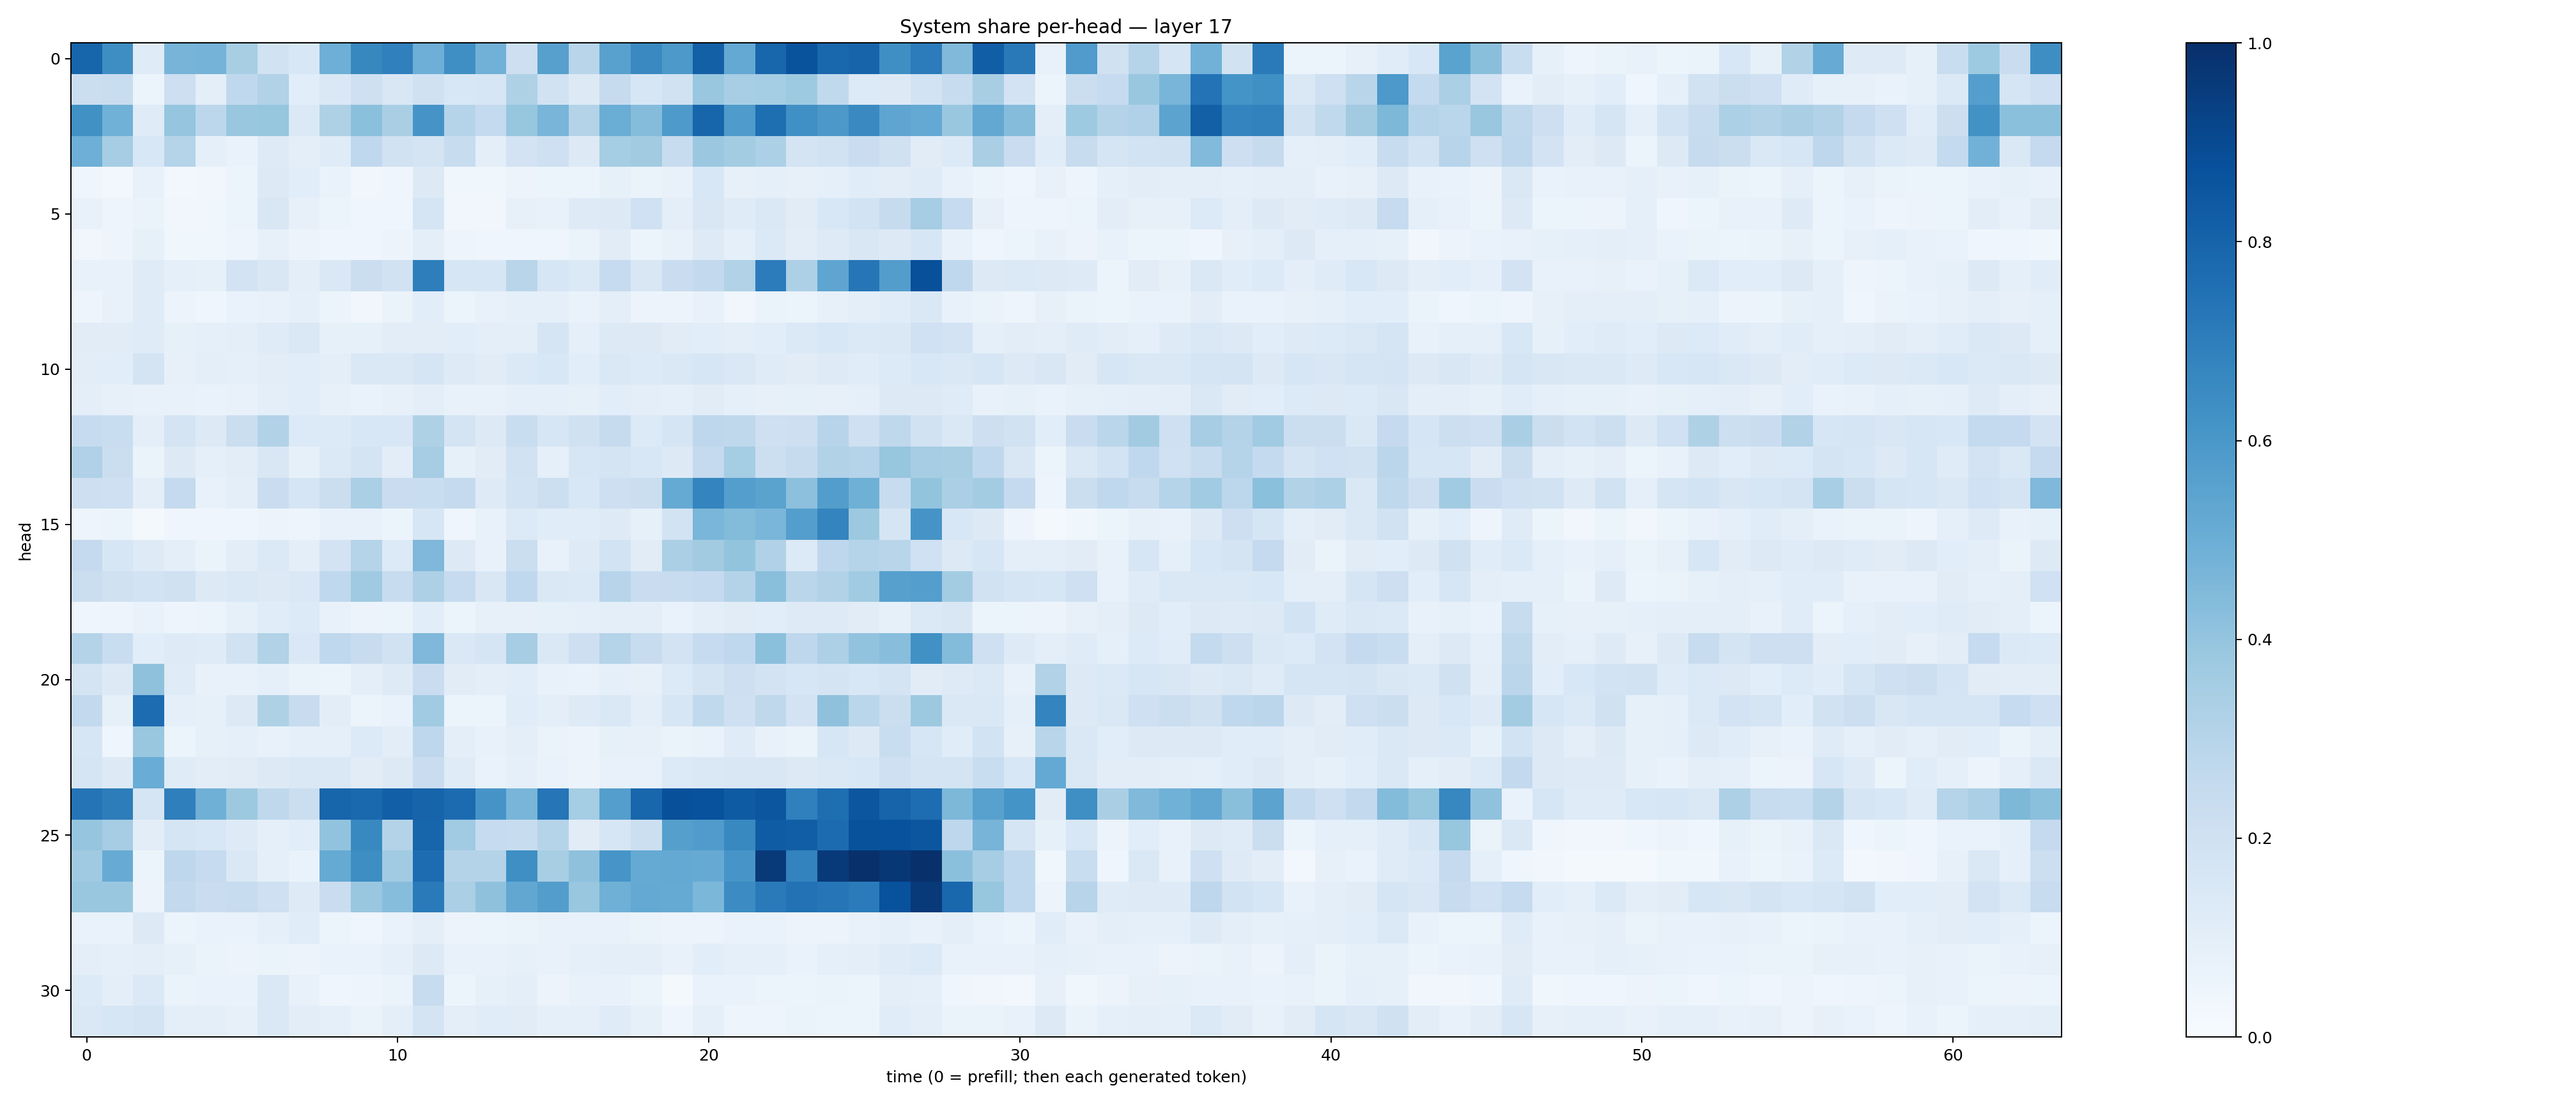

The data file committed next to this chart (first rows):
0.79478496, 0.63890576, 0.11836315, 0.4720772, 0.4755239, 0.3413083, 0.18986098, 0.15474017, 0.4938646, 0.6630441, 0.6884752, 0.49544922, 0.63372123, 0.48339465, 0.21097758, 0.55873936, 0.29018137, 0.5584304, 0.6559589, 0.59055793, 0.8148367, 0.5199749, 0.79263735, 0.86595047
0.2265, 0.2311, 0.05457, 0.2134, 0.09471, 0.2685, 0.3127, 0.1076, 0.1463, 0.2094, 0.1511, 0.198, 0.1543, 0.1593, 0.3215, 0.189, 0.1304, 0.2454, 0.1633, 0.1941, 0.389, 0.3462, 0.3531, 0.3734
0.6252, 0.4859, 0.1174, 0.3946, 0.2777, 0.3865, 0.391, 0.1367, 0.3214, 0.4189, 0.3389, 0.6117, 0.2979, 0.255, 0.3932, 0.4662, 0.3065, 0.5035, 0.4348, 0.5885, 0.7932, 0.5841, 0.7591, 0.631
0.4922, 0.3492, 0.1542, 0.3012, 0.08631, 0.06719, 0.1231, 0.09456, 0.1204, 0.2694, 0.1937, 0.1752, 0.2392, 0.09388, 0.1824, 0.2092, 0.1304, 0.3536, 0.3629, 0.2363, 0.3802, 0.3586, 0.3316, 0.1779
0.04094, 0.03073, 0.07793, 0.02401, 0.03268, 0.05383, 0.1287, 0.1059, 0.0667, 0.03273, 0.04154, 0.1252, 0.039, 0.03775, 0.05793, 0.05231, 0.05322, 0.08528, 0.06481, 0.07792, 0.1532, 0.08062, 0.08704, 0.07813
0.07473, 0.04844, 0.06567, 0.03376, 0.03611, 0.05948, 0.1515, 0.08056, 0.05373, 0.04407, 0.04653, 0.1701, 0.03328, 0.03356, 0.07896, 0.0773, 0.1219, 0.1317, 0.2017, 0.09664, 0.1487, 0.1207, 0.144, 0.1113
0.03435, 0.04981, 0.08527, 0.03812, 0.03761, 0.0499, 0.07965, 0.05734, 0.04663, 0.04344, 0.05653, 0.1009, 0.0483, 0.03994, 0.0444, 0.0453, 0.06254, 0.1101, 0.05154, 0.0718, 0.1223, 0.09083, 0.1375, 0.1033
0.07355, 0.07753, 0.1195, 0.0923, 0.08343, 0.1821, 0.1514, 0.09427, 0.1436, 0.2252, 0.1902, 0.6974, 0.1584, 0.1633, 0.2909, 0.1607, 0.1387, 0.2499, 0.1495, 0.2272, 0.2608, 0.3133, 0.7067, 0.3247
0.04816, 0.07715, 0.1177, 0.0557, 0.04638, 0.06691, 0.07629, 0.09004, 0.05284, 0.03407, 0.06342, 0.1084, 0.06156, 0.07185, 0.0925, 0.09252, 0.06711, 0.09701, 0.05783, 0.05567, 0.07323, 0.0347, 0.06532, 0.05867
0.1133, 0.1108, 0.1174, 0.08446, 0.09217, 0.09499, 0.1199, 0.1473, 0.08559, 0.08247, 0.1041, 0.1027, 0.108, 0.09547, 0.1011, 0.1674, 0.08823, 0.1296, 0.1258, 0.1121, 0.1079, 0.1, 0.1091, 0.1387
0.1033, 0.1078, 0.1753, 0.08196, 0.09613, 0.08959, 0.1017, 0.106, 0.09886, 0.1419, 0.1443, 0.1686, 0.124, 0.1103, 0.138, 0.1528, 0.1091, 0.1478, 0.136, 0.1482, 0.1596, 0.1482, 0.1204, 0.1102
0.09751, 0.08046, 0.0712, 0.0718, 0.06732, 0.07362, 0.1004, 0.1073, 0.07942, 0.06876, 0.07983, 0.09504, 0.07575, 0.07214, 0.08845, 0.08729, 0.08356, 0.1093, 0.09619, 0.08807, 0.1113, 0.08869, 0.08124, 0.08332
0.2477, 0.234, 0.09524, 0.1762, 0.13, 0.2197, 0.3091, 0.1349, 0.1344, 0.1529, 0.1544, 0.3241, 0.1783, 0.1284, 0.2334, 0.1568, 0.1976, 0.2437, 0.1347, 0.1657, 0.2737, 0.2713, 0.2081, 0.2125
0.3174, 0.2199, 0.06606, 0.1283, 0.0874, 0.1031, 0.1491, 0.08582, 0.1374, 0.178, 0.1047, 0.3486, 0.08372, 0.1117, 0.1924, 0.08613, 0.1584, 0.173, 0.1545, 0.1269, 0.2523, 0.3521, 0.2187, 0.2444
0.2137, 0.2074, 0.09386, 0.251, 0.0713, 0.09438, 0.2297, 0.1643, 0.222, 0.3329, 0.2277, 0.2315, 0.2538, 0.1239, 0.1849, 0.2185, 0.1525, 0.212, 0.2191, 0.5169, 0.6725, 0.567, 0.5498, 0.4149
0.04948, 0.05197, 0.02002, 0.04183, 0.04074, 0.03961, 0.0565, 0.0503, 0.07393, 0.07143, 0.05296, 0.1618, 0.04394, 0.07042, 0.1357, 0.1167, 0.1146, 0.1246, 0.08497, 0.1846, 0.462, 0.4378, 0.4624, 0.5702
0.252, 0.1602, 0.1219, 0.09436, 0.06419, 0.1031, 0.1381, 0.0996, 0.1825, 0.3012, 0.1356, 0.4512, 0.1253, 0.07527, 0.2247, 0.07313, 0.1249, 0.1866, 0.1107, 0.3357, 0.3616, 0.3986, 0.3191, 0.135
0.2193, 0.1973, 0.185, 0.1977, 0.1272, 0.1465, 0.1309, 0.1428, 0.2665, 0.3677, 0.2378, 0.3244, 0.2473, 0.1522, 0.2664, 0.1427, 0.1402, 0.2947, 0.227, 0.2409, 0.2512, 0.3072, 0.4236, 0.2868
0.04655, 0.04839, 0.06688, 0.04826, 0.06088, 0.08235, 0.1148, 0.1363, 0.07143, 0.05654, 0.06215, 0.108, 0.06224, 0.0789, 0.08042, 0.08538, 0.08703, 0.09936, 0.09557, 0.06874, 0.09586, 0.1129, 0.1089, 0.1221
0.3056, 0.2309, 0.1059, 0.122, 0.1207, 0.1888, 0.3133, 0.1421, 0.2668, 0.2356, 0.1923, 0.4495, 0.1416, 0.166, 0.3492, 0.1479, 0.2124, 0.3011, 0.2384, 0.1805, 0.25, 0.2658, 0.4189, 0.2764
0.1792, 0.1304, 0.4123, 0.1204, 0.07072, 0.07279, 0.08664, 0.06485, 0.05263, 0.09962, 0.1211, 0.229, 0.1098, 0.09866, 0.1075, 0.07328, 0.06779, 0.09129, 0.07996, 0.1357, 0.1759, 0.2134, 0.1817, 0.1609
0.2585, 0.08515, 0.7679, 0.08631, 0.08508, 0.1269, 0.323, 0.2421, 0.1047, 0.05153, 0.06929, 0.3646, 0.06234, 0.06009, 0.1162, 0.09676, 0.1236, 0.1465, 0.0962, 0.1617, 0.2645, 0.2069, 0.2697, 0.1806
0.1589, 0.04314, 0.387, 0.05925, 0.08375, 0.09276, 0.07656, 0.08765, 0.09199, 0.1331, 0.1023, 0.2772, 0.09486, 0.07794, 0.09972, 0.06355, 0.05823, 0.08454, 0.07942, 0.06283, 0.07023, 0.1183, 0.07199, 0.06461
0.1644, 0.1296, 0.5043, 0.12, 0.1043, 0.1095, 0.1302, 0.1444, 0.1412, 0.1124, 0.1265, 0.2292, 0.1191, 0.06974, 0.08668, 0.068, 0.0584, 0.0776, 0.07144, 0.1336, 0.144, 0.1512, 0.152, 0.1301
0.7375, 0.7001, 0.1677, 0.6915, 0.4915, 0.3772, 0.2702, 0.2243, 0.7947, 0.7784, 0.8202, 0.7984, 0.7712, 0.6128, 0.4674, 0.7328, 0.3545, 0.5672, 0.7921, 0.8771, 0.8722, 0.8342, 0.8545, 0.6905
0.3977, 0.3481, 0.1039, 0.1696, 0.1531, 0.122, 0.08928, 0.1057, 0.4053, 0.6565, 0.3077, 0.7958, 0.3656, 0.2479, 0.2403, 0.3006, 0.1124, 0.1597, 0.2176, 0.5625, 0.581, 0.6574, 0.8289, 0.8228
0.3701, 0.5084, 0.05459, 0.2745, 0.2495, 0.1481, 0.09259, 0.06713, 0.5178, 0.6396, 0.3644, 0.7665, 0.3064, 0.3072, 0.6339, 0.3403, 0.4105, 0.6084, 0.5192, 0.5203, 0.5153, 0.6059, 0.9601, 0.6775
0.386, 0.3845, 0.05713, 0.2587, 0.2273, 0.2357, 0.2082, 0.1244, 0.2272, 0.3853, 0.4309, 0.7147, 0.3345, 0.411, 0.5295, 0.5742, 0.3887, 0.4904, 0.5232, 0.5158, 0.4601, 0.646, 0.7143, 0.7443
0.06879, 0.0685, 0.1282, 0.06186, 0.06711, 0.06864, 0.09344, 0.1137, 0.06215, 0.04604, 0.0675, 0.09913, 0.05626, 0.05987, 0.06502, 0.07277, 0.07748, 0.07334, 0.0664, 0.05559, 0.05755, 0.06777, 0.06771, 0.05782
0.09837, 0.08729, 0.09471, 0.08235, 0.06591, 0.05758, 0.06561, 0.05624, 0.06923, 0.06652, 0.08774, 0.1318, 0.07421, 0.07548, 0.08496, 0.07293, 0.08938, 0.1014, 0.09696, 0.07628, 0.1055, 0.08776, 0.08782, 0.06857
0.1343, 0.09678, 0.1403, 0.0644, 0.07014, 0.06768, 0.1432, 0.07535, 0.0425, 0.05035, 0.0626, 0.2347, 0.05348, 0.0822, 0.09671, 0.05831, 0.07378, 0.07112, 0.05977, 0.02144, 0.06758, 0.06732, 0.061, 0.06162
0.141, 0.1599, 0.1778, 0.09823, 0.1013, 0.08065, 0.1475, 0.104, 0.09299, 0.06533, 0.101, 0.1754, 0.09446, 0.1136, 0.1116, 0.09021, 0.08876, 0.1175, 0.08395, 0.04622, 0.09119, 0.04876, 0.04908, 0.06483
